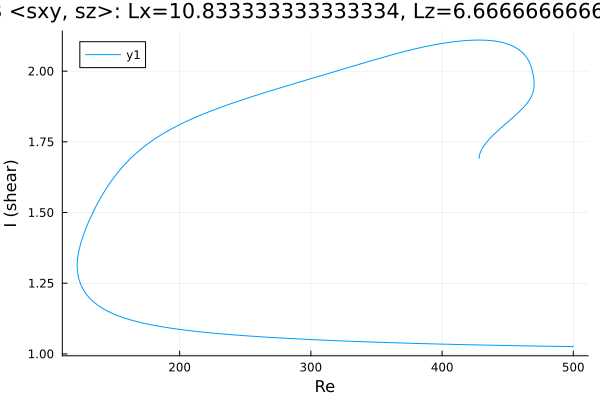

Source data for this figure (header and first rows):
Re, shear
428.2, 1.691
428.2, 1.691
428.2, 1.691
428.2, 1.691
428.2, 1.691
428.2, 1.692
428.2, 1.692
428.2, 1.692
428.2, 1.695
428.3, 1.697
428.4, 1.7
428.6, 1.705
429.3, 1.715
430.8, 1.728
432.2, 1.738
433.6, 1.747
435, 1.755
436.4, 1.762
437.8, 1.769
439.2, 1.775
440.7, 1.781
442.1, 1.788
443.5, 1.794
444.9, 1.799
446.3, 1.805
447.7, 1.811
449.1, 1.817
450.6, 1.822
452, 1.828
453.4, 1.834
454.8, 1.84
456.2, 1.845
457.6, 1.851
459, 1.858
460.5, 1.864
461.9, 1.871
463.3, 1.878
464.7, 1.886
466.1, 1.895
467.3, 1.904
468.2, 1.912
468.8, 1.918
469.2, 1.924
469.5, 1.928
469.7, 1.932
469.8, 1.936
469.9, 1.939
470, 1.941
470, 1.943
470.1, 1.945
470.1, 1.947
470.1, 1.948
470.1, 1.949
470.1, 1.95
470.1, 1.951
470.1, 1.951
470.2, 1.952
470.2, 1.952
470.2, 1.953
470.2, 1.953
... 605 more rows
